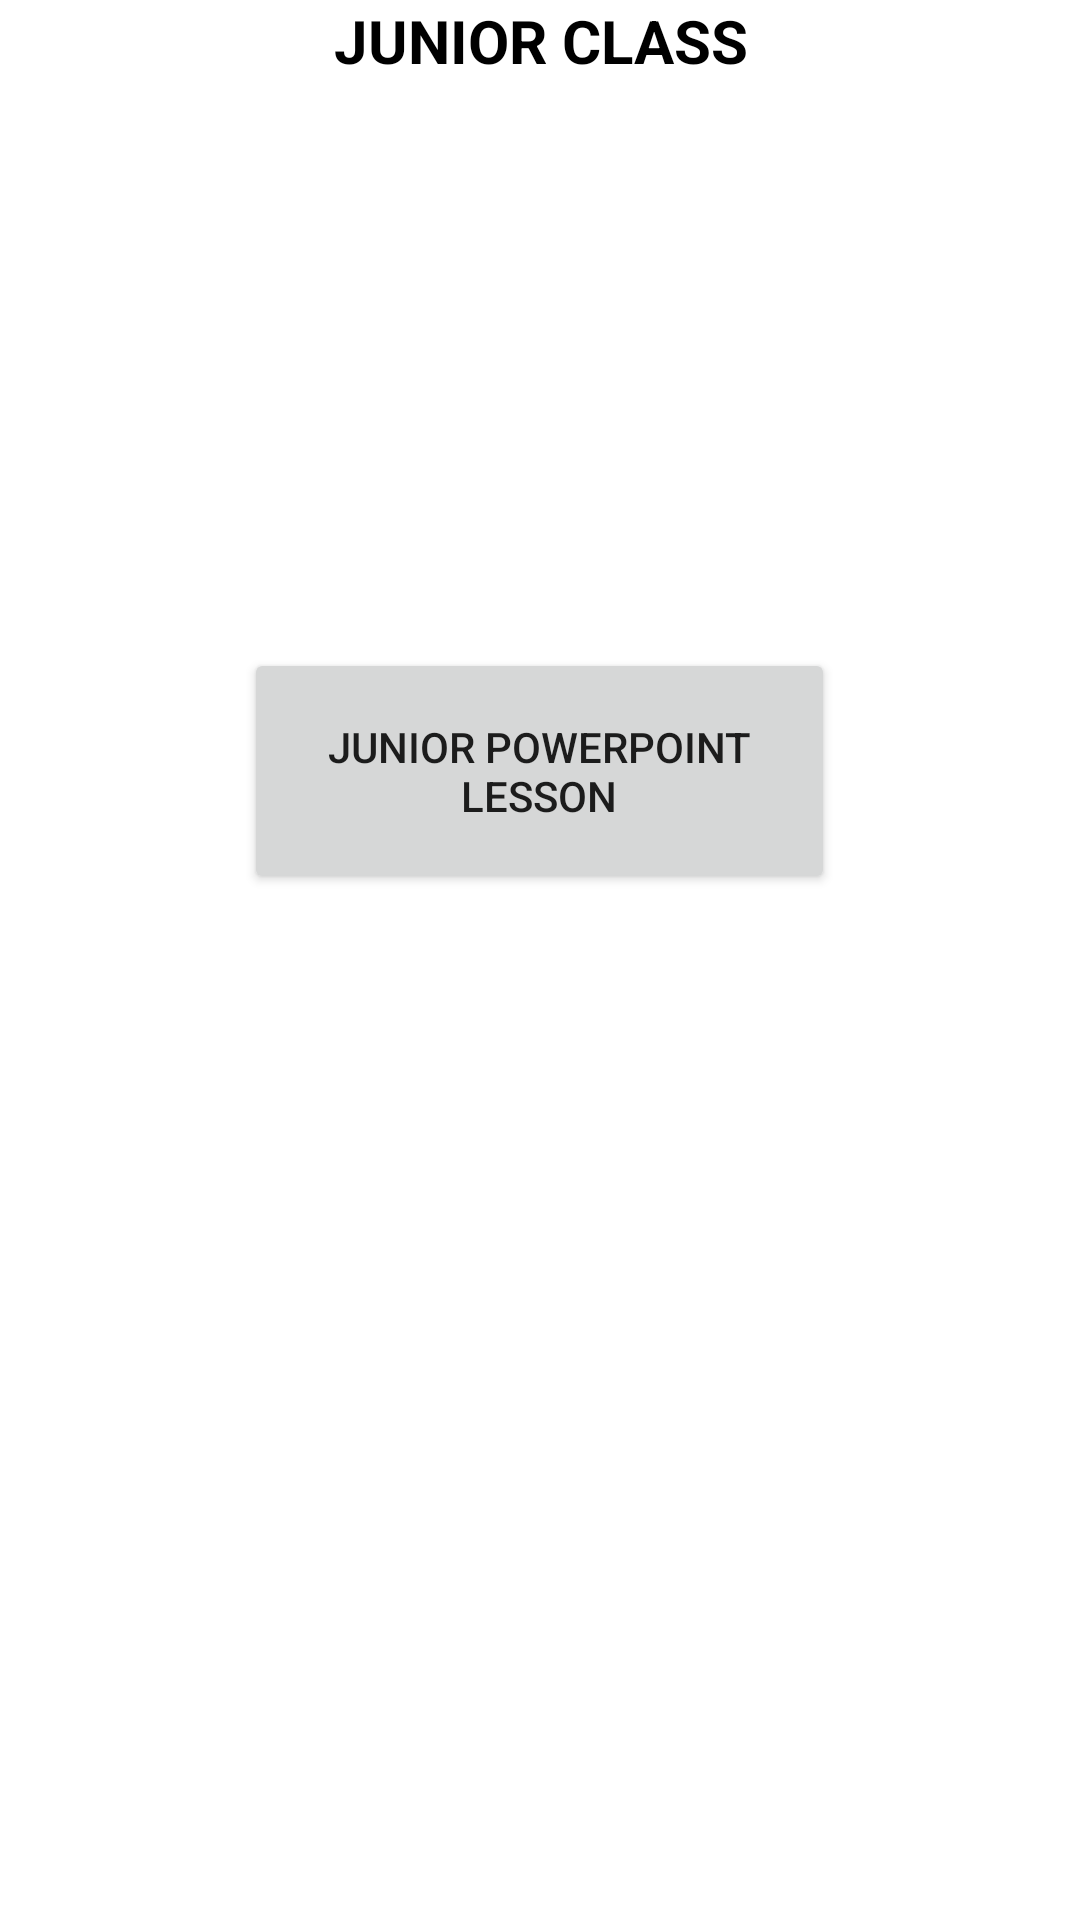

Layout XML and referenced resources for this Android screen:
<!-- AndroidManifest.xml: application theme Theme.NCSDAC -->
<!-- res/layout/activity_junior.xml -->
<?xml version="1.0" encoding="utf-8"?>
<androidx.constraintlayout.widget.ConstraintLayout xmlns:android="http://schemas.android.com/apk/res/android"
    xmlns:app="http://schemas.android.com/apk/res-auto"
    xmlns:tools="http://schemas.android.com/tools"
    android:layout_width="match_parent"
    android:layout_height="match_parent"
    tools:context=".Junior">

    <TextView
        android:id="@+id/txt_Junior"
        android:layout_width="wrap_content"
        android:layout_height="wrap_content"
        android:text="JUNIOR CLASS"
        android:textSize="20sp"
        android:textColor="@color/black"
        android:textStyle="bold"
        android:textAlignment="center"
        app:layout_constraintEnd_toEndOf="parent"
        app:layout_constraintStart_toStartOf="parent"
        app:layout_constraintTop_toTopOf="parent"
        android:gravity="center_horizontal" />

    <Button
        android:id="@+id/btn_jrlesson"
        android:layout_width="197dp"
        android:layout_height="82dp"
        android:layout_marginTop="216dp"
        android:text="Junior Powerpoint Lesson"
        app:layout_constraintEnd_toEndOf="parent"
        app:layout_constraintHorizontal_bias="0.498"
        app:layout_constraintStart_toStartOf="parent"
        app:layout_constraintTop_toTopOf="parent" />
</androidx.constraintlayout.widget.ConstraintLayout>
<!-- resources referenced by this layout -->
<resources>
  <style name="Theme.NCSDAC" parent="Theme.MaterialComponents.DayNight.DarkActionBar">
          
          <item name="colorPrimary">@color/purple_500</item>
          <item name="colorPrimaryVariant">@color/purple_700</item>
          <item name="colorOnPrimary">@color/white</item>
          
          <item name="colorSecondary">@color/teal_200</item>
          <item name="colorSecondaryVariant">@color/teal_700</item>
          <item name="colorOnSecondary">@color/black</item>
          
          <item name="android:statusBarColor" tools:targetApi="l">?attr/colorPrimaryVariant</item>
          
      </style>
  <!-- not gathered from this repository: default colours our renderer supplied (Android Studio template values) -->
  <color name="purple_500">#FF6200EE</color>
  <color name="purple_700">#FF3700B3</color>
  <color name="teal_200">#FF03DAC5</color>
  <color name="teal_700">#FF018786</color>
  <color name="black">#FF000000</color>
  <color name="white">#FFFFFFFF</color>
</resources>
